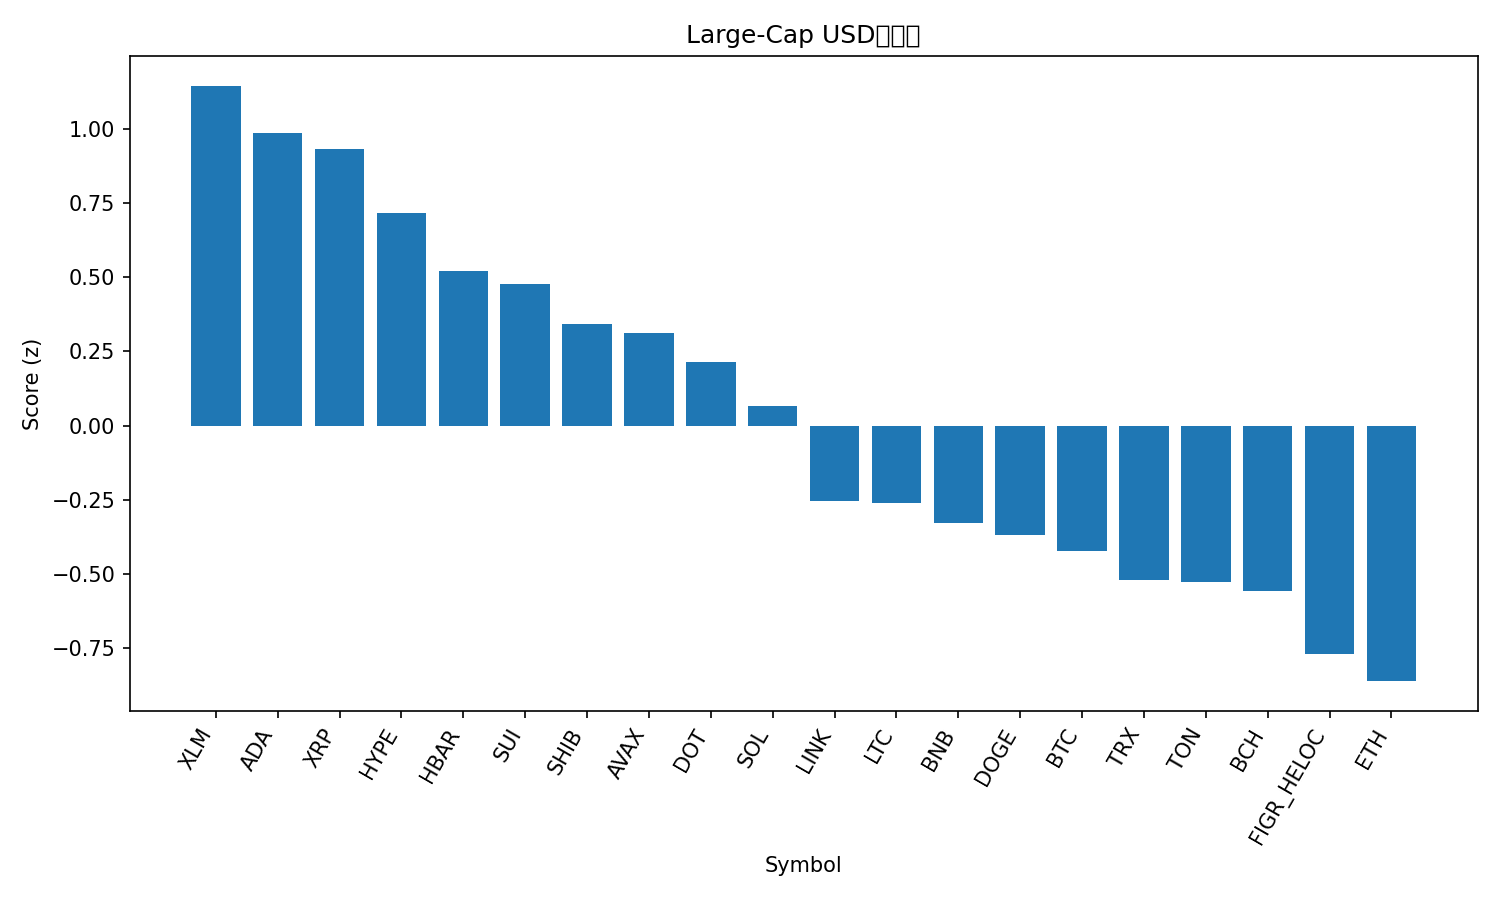

The data file committed next to this chart (first rows):
rank, name, symbol, price, pct_1h, pct_24h, pct_7d, pct_1h_vs_btc, pct_24h_vs_btc, pct_7d_vs_btc, market_cap_rank, market_cap, volume_usd, score
1, Stellar, XLM, 0.383, 0.8121, 5.01, 5.012, 0.8634, 3.702, 2.805, 20, 12154486678, 431297197, 1.144
2, Cardano, ADA, 0.8858, 0.5712, 5.039, 7.961, 0.6225, 3.731, 5.754, 10, 32361022074, 1958929383, 0.9849
3, XRP, XRP, 3.01, 0.7291, 3.567, 7.377, 0.7805, 2.258, 5.17, 3, 179394422294, 6829493523, 0.9319
4, Hyperliquid, HYPE, 54.28, -0.5624, 8.557, 21.61, -0.511, 7.248, 19.4, 14, 14742144275, 754838930, 0.7164
5, Hedera, HBAR, 0.2311, 0.3093, 4.552, 5.305, 0.3606, 3.244, 3.098, 25, 9802629130, 241266147, 0.5215
6, Sui, SUI, 3.6, 0.02322, 5.453, 9.257, 0.07455, 4.144, 7.05, 18, 12853185726, 1410522547, 0.4767
7, Shiba Inu, SHIB, 1.304e-05, 0.1961, 4.071, 5.876, 0.2475, 2.763, 3.669, 31, 7693967131, 272652174, 0.3425
8, Avalanche, AVAX, 25.94, 0.1012, 4.104, 7.841, 0.1526, 2.796, 5.634, 23, 10980163676, 718556276, 0.3107
9, Polkadot, DOT, 4.12, 0.1078, 3.167, 8.883, 0.1591, 1.858, 6.676, 33, 6287174259, 365474940, 0.213
10, Solana, SOL, 218.7, -0.2243, 4.907, 7.178, -0.173, 3.598, 4.971, 6, 118763381160, 11151146189, 0.06693
11, Chainlink, LINK, 23.62, -0.3655, 5.431, 0.9083, -0.3141, 4.122, -1.299, 13, 16028492785, 1134495568, -0.2548
12, Litecoin, LTC, 113.9, 0.181, 0.9585, 2.479, 0.2323, -0.3497, 0.2717, 27, 8690685577, 605731337, -0.2595
13, BNB, BNB, 882.3, 0.1061, 0.9027, 3.192, 0.1574, -0.4055, 0.985, 5, 122736492437, 682411267, -0.3268
14, Dogecoin, DOGE, 0.2398, -0.5128, 3.174, 11.93, -0.4615, 1.866, 9.722, 9, 36164088068, 3584550768, -0.3676
15, Bitcoin, BTC, 112817, -0.05133, 1.308, 2.207, 0.0, 0.0, 0.0, 1, 2247633067042, 42144865437, -0.4216
16, TRON, TRX, 0.3348, 0.04459, 1.186, -1.609, 0.09592, -0.122, -3.816, 11, 31704214126, 852270639, -0.5206
17, Toncoin, TON, 3.13, 0.02658, 1.055, -0.5641, 0.07791, -0.2534, -2.771, 29, 8040198752, 178479746, -0.5255
18, Bitcoin Cash, BCH, 585.1, 0.2183, -1.353, 2.717, 0.2696, -2.661, 0.5099, 22, 11660868338, 497965824, -0.5564
19, Figure Heloc, FIGR_HELOC, 0.9961, 0.0, -0.3989, -0.3891, 0.05133, -1.707, -2.596, 19, 12256945557, 11238116, -0.7677
20, Ethereum, ETH, 4349, -0.3351, 1.34, -1.279, -0.2837, 0.03171, -3.486, 2, 525098416758, 31080668200, -0.8601
21, Cronos, CRO, 0.2492, 0.4267, -3.207, -5.997, 0.4781, -4.515, -8.204, 28, 8378989276, 105343337, -0.9065
